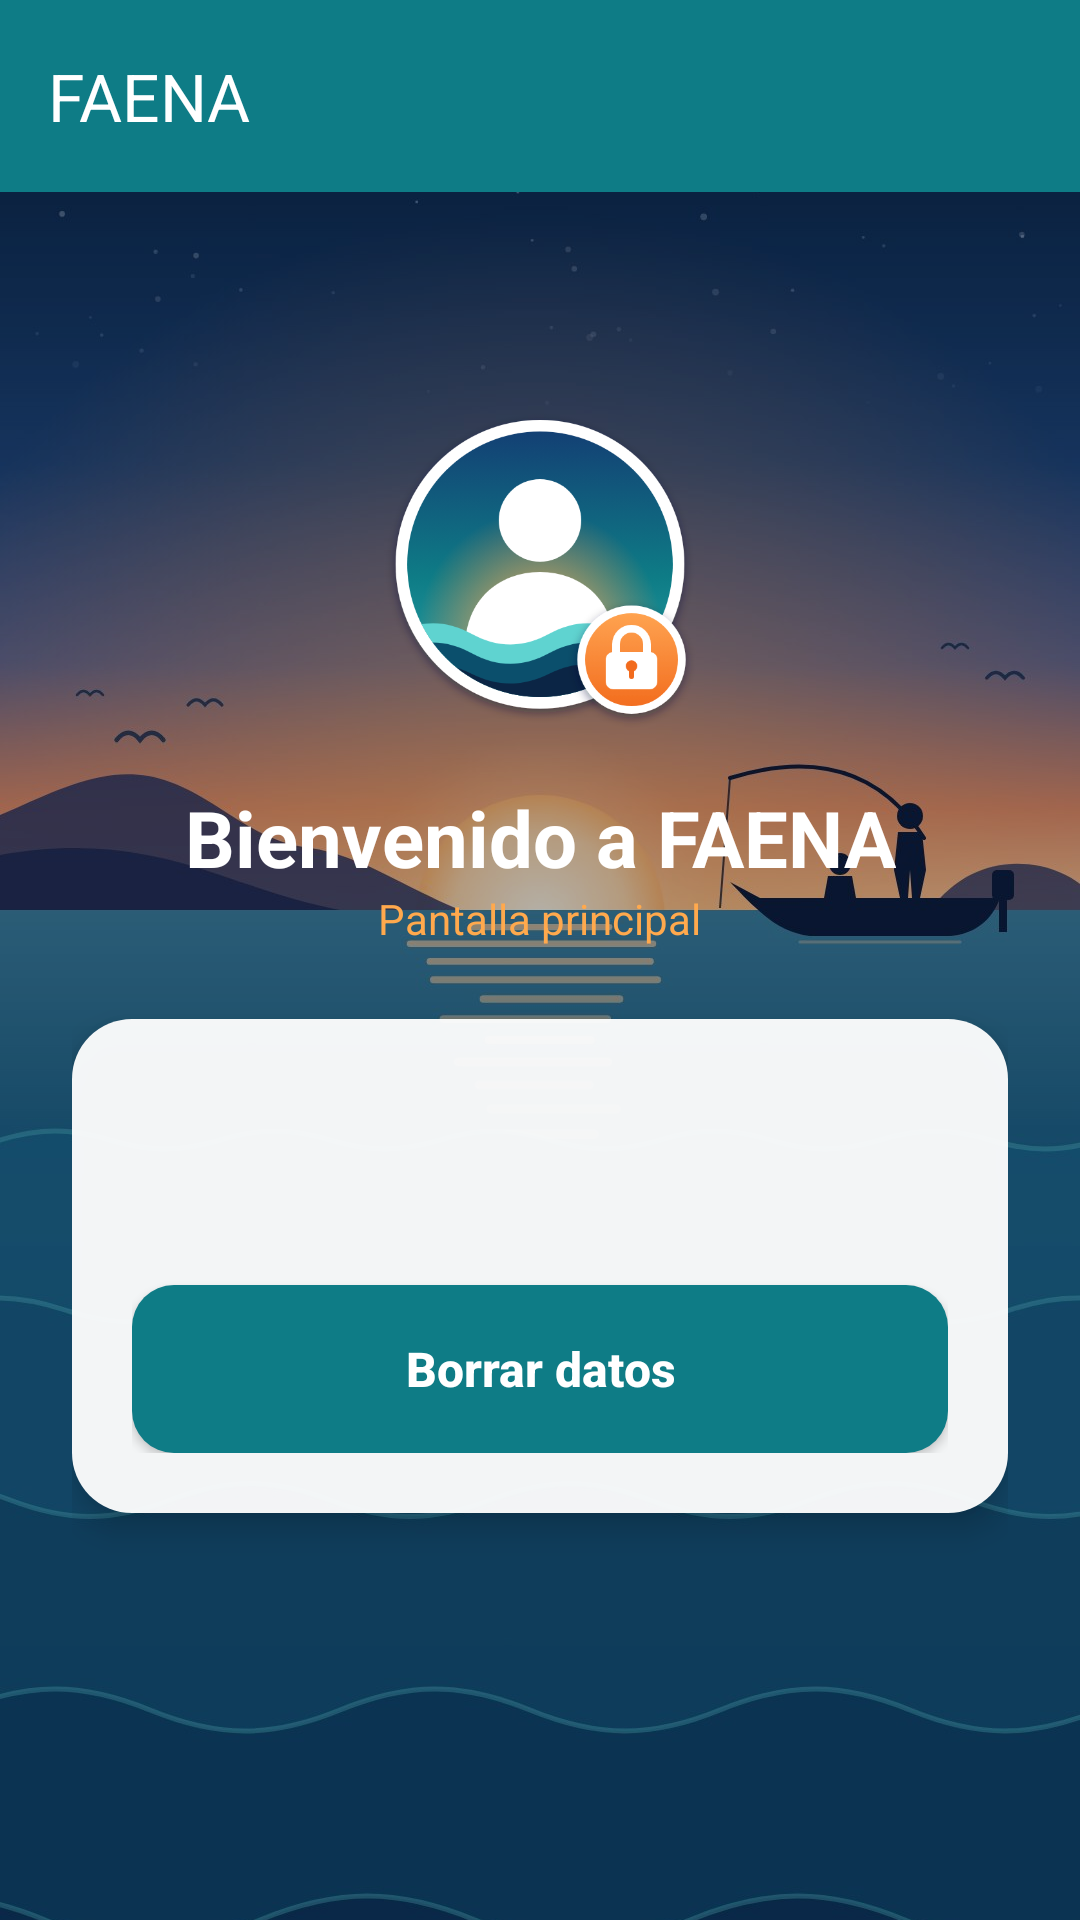

Write the Android layout XML for this screen, with the resource values it uses.
<!-- AndroidManifest.xml: application theme Theme.Tarea2 -->
<!-- res/layout/activity_principal.xml -->
<?xml version="1.0" encoding="utf-8"?>
<FrameLayout xmlns:android="http://schemas.android.com/apk/res/android"
    xmlns:app="http://schemas.android.com/apk/res-auto"
    xmlns:tools="http://schemas.android.com/tools"
    android:id="@+id/main"
    android:layout_width="match_parent"
    android:layout_height="match_parent"
    tools:context=".PrincipalActivity">

    
    <ImageView
        android:layout_width="match_parent"
        android:layout_height="match_parent"
        android:contentDescription="@string/desc_fondo"
        android:scaleType="centerCrop"
        android:src="@drawable/fondo_login" />

    <View
        android:layout_width="match_parent"
        android:layout_height="match_parent"
        android:background="@color/color_capa_oscura" />

    <LinearLayout
        android:layout_width="match_parent"
        android:layout_height="match_parent"
        android:gravity="center"
        android:orientation="vertical"
        android:padding="24dp">

        <ImageView
            android:layout_width="110dp"
            android:layout_height="110dp"
            android:contentDescription="@string/desc_img_login"
            android:src="@drawable/img_login" />

        <TextView
            android:id="@+id/tvBienvenida"
            android:layout_width="wrap_content"
            android:layout_height="wrap_content"
            android:layout_marginTop="16dp"
            android:gravity="center"
            android:text="@string/titulo_principal"
            android:textColor="@color/color_texto_claro"
            android:textSize="26sp"
            android:textStyle="bold" />

        <TextView
            android:layout_width="wrap_content"
            android:layout_height="wrap_content"
            android:text="@string/subtitulo_principal"
            android:textColor="@color/color_secundario"
            android:textSize="14sp" />

        
        <LinearLayout
            android:layout_width="match_parent"
            android:layout_height="wrap_content"
            android:layout_marginTop="24dp"
            android:background="@drawable/bg_tarjeta"
            android:elevation="6dp"
            android:orientation="vertical"
            android:padding="20dp">

            <TextView
                android:id="@+id/tvUsuarioGuardado"
                android:layout_width="match_parent"
                android:layout_height="wrap_content"
                android:textColor="@color/color_texto_oscuro"
                android:textSize="16sp"
                android:textStyle="bold" />

            <TextView
                android:id="@+id/tvEstadoSesion"
                android:layout_width="match_parent"
                android:layout_height="wrap_content"
                android:layout_marginTop="8dp"
                android:textColor="@color/color_texto_oscuro"
                android:textSize="14sp" />

            <Button
                android:id="@+id/btnBorrarDatos"
                android:layout_width="match_parent"
                android:layout_height="56dp"
                android:layout_marginTop="20dp"
                android:background="@drawable/bg_boton"
                android:text="@string/btn_borrar_datos"
                android:textAllCaps="false"
                android:textColor="@color/color_texto_claro"
                android:textSize="16sp"
                android:textStyle="bold"
                app:backgroundTint="@null" />
        </LinearLayout>
    </LinearLayout>

    
    
    <com.google.android.material.appbar.MaterialToolbar
        android:id="@+id/toolbar"
        android:layout_width="match_parent"
        android:layout_height="?attr/actionBarSize"
        android:layout_gravity="top"
        android:background="@color/color_primario"
        android:elevation="4dp"
        android:theme="@style/ThemeOverlay.FAENA.Toolbar"
        app:popupTheme="@style/ThemeOverlay.Material3.Light"
        app:title="@string/app_titulo"
        app:titleTextColor="@color/white" />
        
</FrameLayout>
<!-- resources referenced by this layout -->
<resources>
  <color name="color_capa_oscura">#4D071A33</color>
  <color name="color_primario">#0E7C86</color>
  <color name="color_secundario">#FFA94D</color>
  <color name="color_texto_claro">#FFFFFF</color>
  <color name="color_texto_oscuro">#0B2545</color>
  <color name="white">#FFFFFFFF</color>
  <!-- drawable bg_boton (drawable) -->
  <?xml version="1.0" encoding="utf-8"?>
  <shape xmlns:android="http://schemas.android.com/apk/res/android"
      android:shape="rectangle">
      <solid android:color="@color/color_primario" />
      <corners android:radius="14dp" />
  </shape>
  <!-- drawable bg_tarjeta (drawable) -->
  <?xml version="1.0" encoding="utf-8"?>
  <shape xmlns:android="http://schemas.android.com/apk/res/android"
      android:shape="rectangle">
      <solid android:color="@color/color_fondo_tarjeta" />
      <corners android:radius="20dp" />
  </shape>
  <!-- drawable fondo_login: jpg bitmap (drawable-nodpi, 91397 bytes) -->
  <!-- drawable img_login: png bitmap (drawable-nodpi, 133968 bytes) -->
  <string name="app_titulo">FAENA</string>
  <string name="btn_borrar_datos">Borrar datos</string>
  <string name="desc_fondo">Fondo de pantalla</string>
  <string name="desc_img_login">Imagen de inicio de sesión</string>
  <string name="subtitulo_principal">Pantalla principal</string>
  <string name="titulo_principal">Bienvenido a FAENA</string>
  <style name="ThemeOverlay.FAENA.Toolbar" parent="ThemeOverlay.Material3.Dark.ActionBar">
          <item name="colorControlNormal">@color/white</item>
      </style>
  <style name="Theme.Tarea2" parent="Base.Theme.Tarea2" />
  <color name="color_fondo_tarjeta">#F2FFFFFF</color>
  <style name="Base.Theme.Tarea2" parent="Theme.Material3.DayNight.NoActionBar">
          
          <item name="colorPrimary">@color/color_primario</item>
          <item name="colorOnPrimary">@color/white</item>
          <item name="colorSecondary">@color/color_acento</item>
      </style>
  <color name="color_acento">#FF8C42</color>
</resources>
